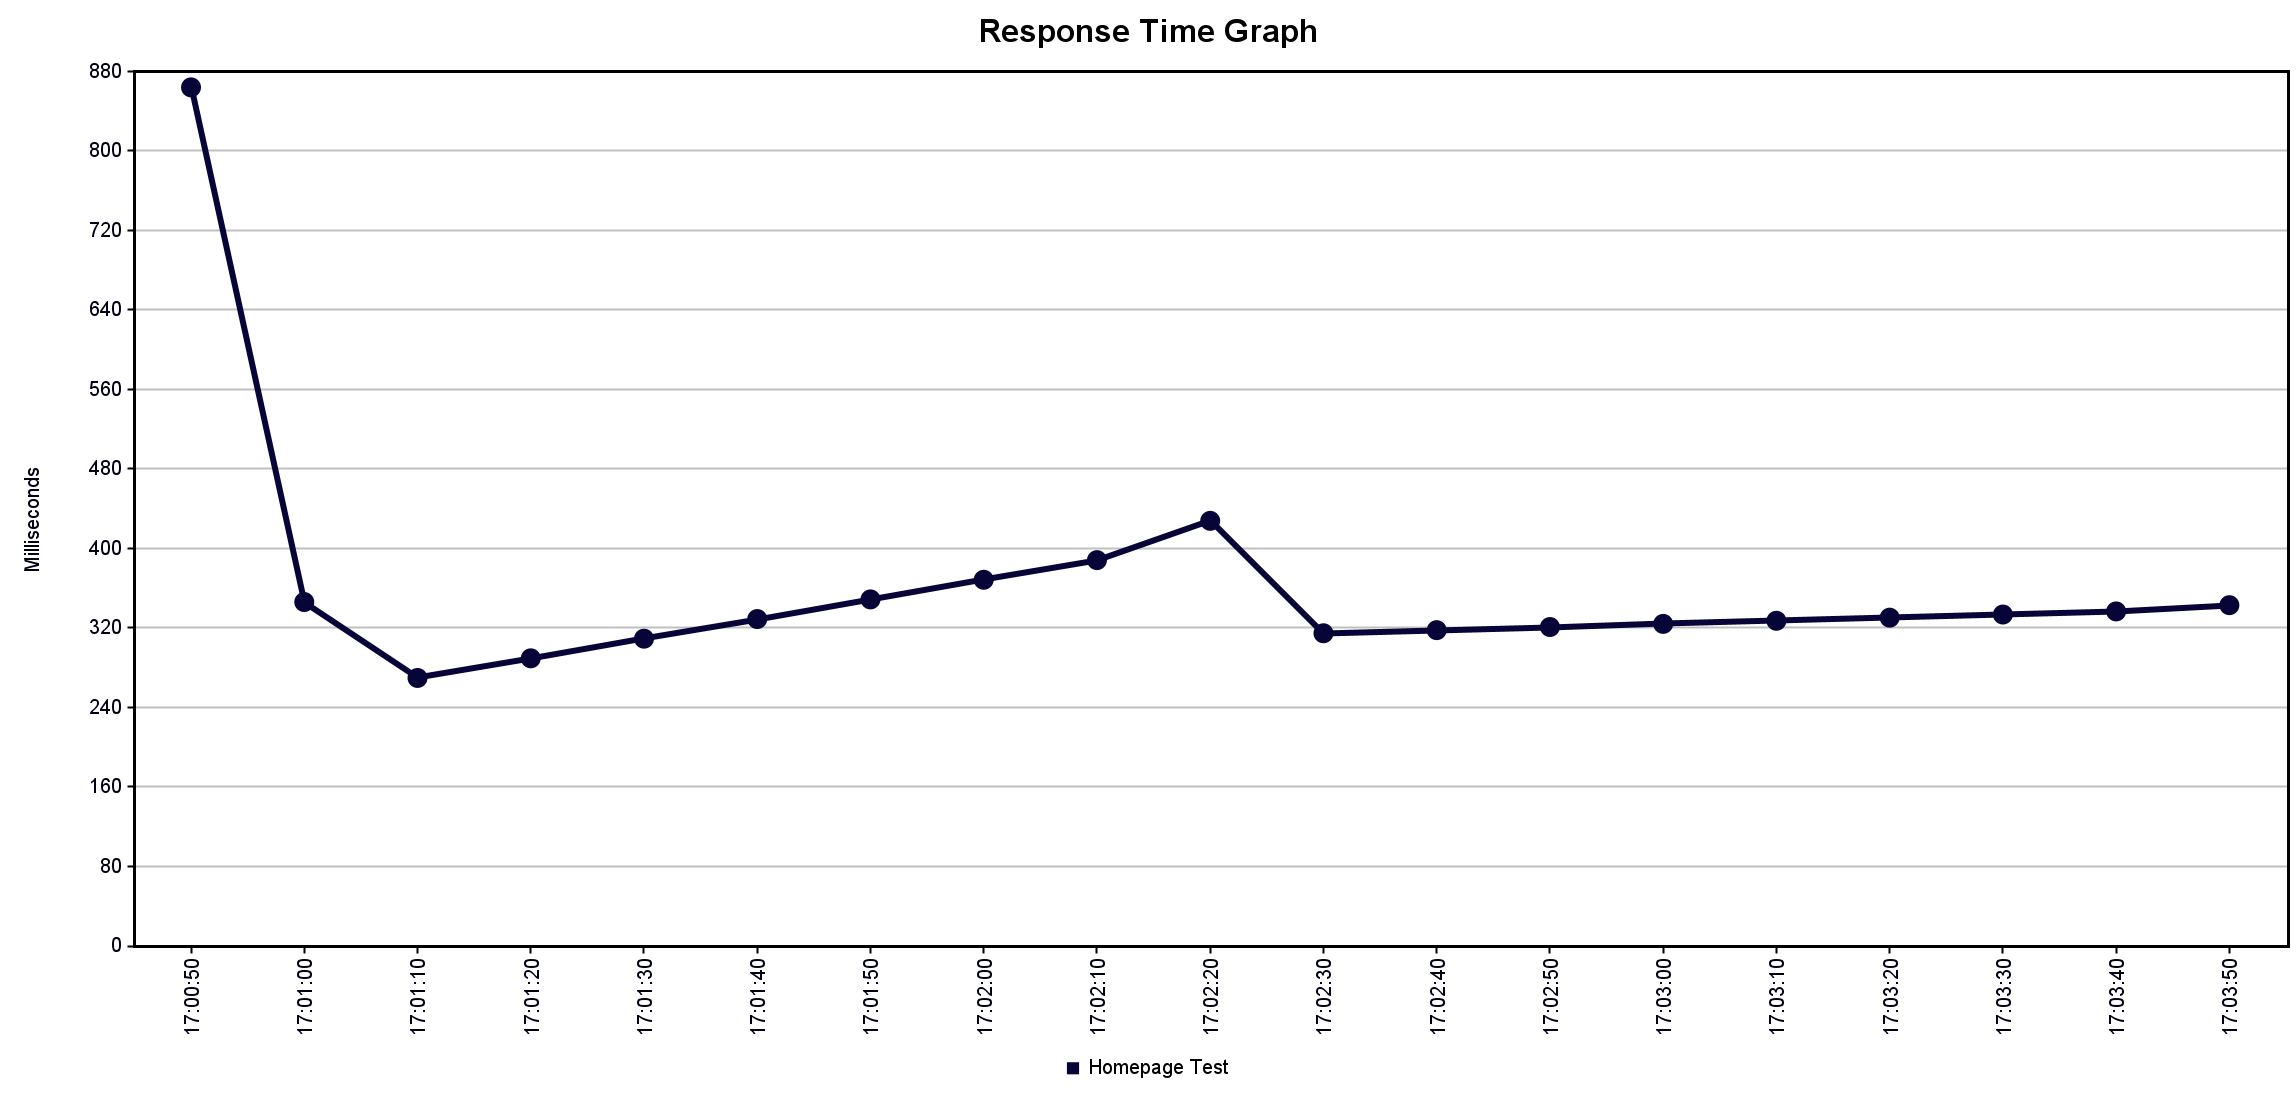

The data file committed next to this chart (first rows):
timeStamp, elapsed, label, responseCode, responseMessage, threadName, dataType, success, failureMessage, bytes, sentBytes, grpThreads, allThreads, URL, Latency, IdleTime, Connect
1728914954694, 584, Homepage Test, 200, OK, Thread Group 1-2, text, true, , 48542, 192, 6, 6, https://automationexercise.com/products, 470, 0, 173
1728914954484, 929, Homepage Test, 200, OK, Thread Group 1-1, text, true, , 48548, 192, 7, 7, https://automationexercise.com/products, 923, 0, 260
1728914954898, 682, Homepage Test, 200, OK, Thread Group 1-3, text, true, , 48552, 192, 8, 8, https://automationexercise.com/products, 581, 0, 268
1728914955101, 547, Homepage Test, 200, OK, Thread Group 1-4, text, true, , 48540, 192, 8, 8, https://automationexercise.com/products, 540, 0, 254
1728914955578, 316, Homepage Test, 200, OK, Thread Group 1-2, text, true, , 48550, 192, 9, 9, https://automationexercise.com/products, 259, 0, 0
1728914955713, 304, Homepage Test, 200, OK, Thread Group 1-1, text, true, , 48546, 192, 10, 10, https://automationexercise.com/products, 249, 0, 0
1728914955880, 431, Homepage Test, 200, OK, Thread Group 1-3, text, true, , 48540, 192, 11, 11, https://automationexercise.com/products, 369, 0, 0
1728914955948, 426, Homepage Test, 200, OK, Thread Group 1-4, text, true, , 48540, 192, 11, 11, https://automationexercise.com/products, 364, 0, 0
1728914955304, 1132, Homepage Test, 200, OK, Thread Group 1-5, text, true, , 48552, 192, 12, 12, https://automationexercise.com/products, 1126, 0, 345
1728914955484, 1303, Homepage Test, 200, OK, Thread Group 1-6, text, true, , 48542, 192, 14, 14, https://automationexercise.com/products, 1025, 0, 284
1728914955678, 1116, Homepage Test, 200, OK, Thread Group 1-7, text, true, , 48544, 192, 14, 14, https://automationexercise.com/products, 1109, 0, 222
1728914956195, 713, Homepage Test, 200, OK, Thread Group 1-2, text, true, , 48546, 192, 14, 14, https://automationexercise.com/products, 647, 0, 0
1728914956318, 609, Homepage Test, 200, OK, Thread Group 1-1, text, true, , 48544, 192, 14, 14, https://automationexercise.com/products, 590, 0, 0
1728914955876, 1162, Homepage Test, 200, OK, Thread Group 1-8, text, true, , 48546, 192, 15, 15, https://automationexercise.com/products, 1051, 0, 185
1728914956612, 593, Homepage Test, 200, OK, Thread Group 1-3, text, true, , 48542, 192, 16, 16, https://automationexercise.com/products, 480, 0, 0
1728914956676, 589, Homepage Test, 200, OK, Thread Group 1-4, text, true, , 48546, 192, 16, 16, https://automationexercise.com/products, 529, 0, 0
1728914956736, 535, Homepage Test, 200, OK, Thread Group 1-5, text, true, , 48550, 192, 16, 16, https://automationexercise.com/products, 477, 0, 0
1728914957088, 361, Homepage Test, 200, OK, Thread Group 1-6, text, true, , 48554, 192, 17, 17, https://automationexercise.com/products, 248, 0, 0
1728914957094, 363, Homepage Test, 200, OK, Thread Group 1-7, text, true, , 48550, 192, 17, 17, https://automationexercise.com/products, 355, 0, 0
1728914957209, 417, Homepage Test, 200, OK, Thread Group 1-2, text, true, , 48544, 192, 18, 18, https://automationexercise.com/products, 352, 0, 0
1728914956078, 1601, Homepage Test, 200, OK, Thread Group 1-9, text, true, , 48546, 192, 18, 18, https://automationexercise.com/products, 1548, 0, 711
1728914957229, 460, Homepage Test, 200, OK, Thread Group 1-1, text, true, , 48548, 192, 18, 18, https://automationexercise.com/products, 450, 0, 0
1728914957339, 400, Homepage Test, 200, OK, Thread Group 1-8, text, true, , 48540, 192, 18, 18, https://automationexercise.com/products, 350, 0, 0
1728914956484, 1517, Homepage Test, 200, OK, Thread Group 1-11, text, true, , 48560, 192, 20, 20, https://automationexercise.com/products, 1324, 0, 613
1728914956277, 1724, Homepage Test, 200, OK, Thread Group 1-10, text, true, , 48552, 192, 20, 20, https://automationexercise.com/products, 1529, 0, 820
1728914957507, 542, Homepage Test, 200, OK, Thread Group 1-3, text, true, , 48550, 192, 20, 20, https://automationexercise.com/products, 494, 0, 0
1728914957566, 489, Homepage Test, 200, OK, Thread Group 1-4, text, true, , 48544, 192, 20, 20, https://automationexercise.com/products, 483, 0, 0
1728914957573, 539, Homepage Test, 200, OK, Thread Group 1-5, text, true, , 48542, 192, 20, 20, https://automationexercise.com/products, 482, 0, 0
1728914956676, 1487, Homepage Test, 200, OK, Thread Group 1-12, text, true, , 48546, 192, 20, 20, https://automationexercise.com/products, 1436, 0, 599
1728914957750, 423, Homepage Test, 200, OK, Thread Group 1-6, text, true, , 48548, 192, 20, 20, https://automationexercise.com/products, 413, 0, 0
1728914957757, 532, Homepage Test, 200, OK, Thread Group 1-7, text, true, , 48542, 192, 21, 21, https://automationexercise.com/products, 416, 0, 0
1728914957076, 1339, Homepage Test, 200, OK, Thread Group 1-14, text, true, , 48546, 192, 22, 22, https://automationexercise.com/products, 1214, 0, 386
1728914956877, 1702, Homepage Test, 200, OK, Thread Group 1-13, text, true, , 48548, 192, 23, 23, https://automationexercise.com/products, 1538, 0, 585
1728914957927, 717, Homepage Test, 200, OK, Thread Group 1-2, text, true, , 48552, 192, 23, 23, https://automationexercise.com/products, 652, 0, 0
1728914957980, 726, Homepage Test, 200, OK, Thread Group 1-9, text, true, , 48552, 192, 22, 22, https://automationexercise.com/products, 602, 0, 0
1728914957990, 834, Homepage Test, 200, OK, Thread Group 1-1, text, true, , 48558, 192, 23, 23, https://automationexercise.com/products, 716, 0, 0
1728914957678, 1209, Homepage Test, 200, OK, Thread Group 1-17, text, true, , 48548, 192, 22, 22, https://automationexercise.com/products, 1091, 0, 373
1728914958041, 911, Homepage Test, 200, OK, Thread Group 1-8, text, true, , 48546, 192, 22, 22, https://automationexercise.com/products, 847, 0, 0
1728914957277, 1910, Homepage Test, 200, OK, Thread Group 1-15, text, true, , 48548, 192, 24, 24, https://automationexercise.com/products, 1680, 0, 413
1728914957488, 1699, Homepage Test, 200, OK, Thread Group 1-16, text, true, , 48556, 192, 24, 24, https://automationexercise.com/products, 1461, 0, 557
1728914958302, 898, Homepage Test, 200, OK, Thread Group 1-11, text, true, , 48550, 192, 24, 24, https://automationexercise.com/products, 885, 0, 0
1728914958357, 1012, Homepage Test, 200, OK, Thread Group 1-4, text, true, , 48544, 192, 24, 24, https://automationexercise.com/products, 890, 0, 0
1728914958351, 1024, Homepage Test, 200, OK, Thread Group 1-3, text, true, , 48544, 192, 23, 23, https://automationexercise.com/products, 912, 0, 0
1728914958302, 1073, Homepage Test, 200, OK, Thread Group 1-10, text, true, , 48546, 192, 23, 23, https://automationexercise.com/products, 943, 0, 0
1728914958413, 1207, Homepage Test, 200, OK, Thread Group 1-5, text, true, , 48542, 192, 24, 24, https://automationexercise.com/products, 964, 0, 0
1728914958474, 1559, Homepage Test, 200, OK, Thread Group 1-6, text, true, , 48544, 192, 26, 26, https://automationexercise.com/products, 1381, 0, 0
1728914958464, 1576, Homepage Test, 200, OK, Thread Group 1-12, text, true, , 48544, 192, 26, 26, https://automationexercise.com/products, 1157, 0, 0
1728914958591, 1498, Homepage Test, 200, OK, Thread Group 1-7, text, true, , 48544, 192, 26, 26, https://automationexercise.com/products, 1449, 0, 0
1728914958716, 1426, Homepage Test, 200, OK, Thread Group 1-14, text, true, , 48554, 192, 26, 26, https://automationexercise.com/products, 1373, 0, 0
1728914958881, 1271, Homepage Test, 200, OK, Thread Group 1-13, text, true, , 48544, 192, 26, 26, https://automationexercise.com/products, 1268, 0, 0
1728914959007, 1193, Homepage Test, 200, OK, Thread Group 1-9, text, true, , 48544, 192, 27, 27, https://automationexercise.com/products, 1149, 0, 0
1728914959191, 1135, Homepage Test, 200, OK, Thread Group 1-17, text, true, , 48544, 192, 27, 27, https://automationexercise.com/products, 1011, 0, 0
1728914957878, 2465, Homepage Test, 200, OK, Thread Group 1-18, text, true, , 48556, 192, 27, 27, https://automationexercise.com/products, 2449, 0, 1312
1728914959253, 1137, Homepage Test, 200, OK, Thread Group 1-8, text, true, , 48548, 192, 28, 28, https://automationexercise.com/products, 1091, 0, 0
1728914959488, 963, Homepage Test, 200, OK, Thread Group 1-16, text, true, , 48550, 192, 28, 28, https://automationexercise.com/products, 903, 0, 0
1728914959488, 1017, Homepage Test, 200, OK, Thread Group 1-15, text, true, , 48544, 192, 28, 28, https://automationexercise.com/products, 968, 0, 0
1728914959503, 1015, Homepage Test, 200, OK, Thread Group 1-11, text, true, , 48546, 192, 28, 28, https://automationexercise.com/products, 1004, 0, 0
1728914958076, 2552, Homepage Test, 200, OK, Thread Group 1-19, text, true, , 48552, 192, 29, 29, https://automationexercise.com/products, 2444, 0, 1174
1728914959676, 1089, Homepage Test, 200, OK, Thread Group 1-10, text, true, , 48546, 192, 29, 29, https://automationexercise.com/products, 953, 0, 0
1728914959922, 900, Homepage Test, 200, OK, Thread Group 1-5, text, true, , 48550, 192, 30, 30, https://automationexercise.com/products, 843, 0, 0
... 190 more rows
